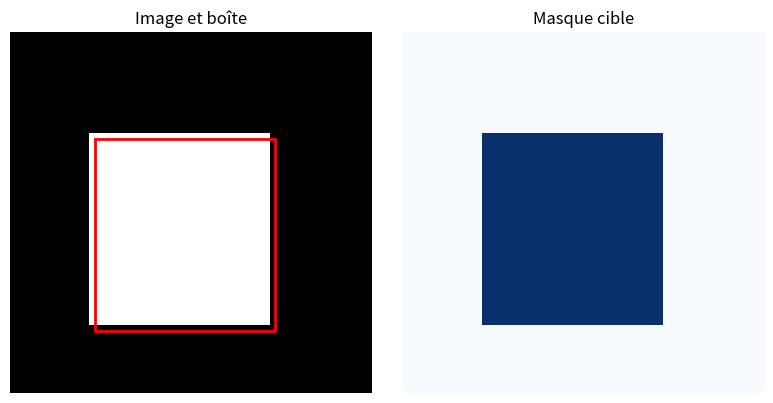
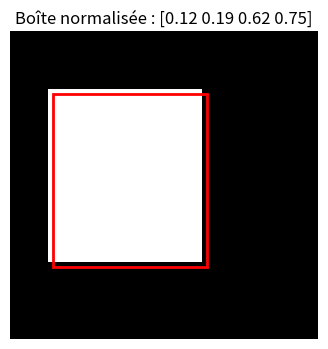

The script that saved these images, in order:
import numpy as np
import matplotlib.pyplot as plt
from matplotlib.patches import Rectangle

image = np.zeros((32, 32), dtype="float32")
x1, y1, x2, y2 = 7, 9, 23, 26
image[y1:y2, x1:x2] = 1.0

target_class = 1
target_bbox = np.array([x1 / 32, y1 / 32, x2 / 32, y2 / 32], dtype="float32")
target_mask = np.zeros((32, 32), dtype="float32")
target_mask[y1:y2, x1:x2] = 1.0

fig, axes = plt.subplots(1, 2, figsize=(8, 4))
axes[0].imshow(image, cmap="gray", vmin=0, vmax=1)
axes[0].add_patch(Rectangle((x1, y1), x2-x1, y2-y1, fill=False, edgecolor="red", linewidth=2))
axes[0].set_title("Image et boîte")
axes[1].imshow(target_mask, cmap="Blues", vmin=0, vmax=1)
axes[1].set_title("Masque cible")
for ax in axes:
    ax.axis("off")
plt.tight_layout()
plt.show()

print("Classe :", target_class)
print("Boîte normalisée :", target_bbox.round(3))
print("Forme du masque :", target_mask.shape)


# Correction
image_exercice = np.zeros((32, 32), dtype="float32")
x1_e, y1_e, x2_e, y2_e = 4, 6, 20, 24
image_exercice[y1_e:y2_e, x1_e:x2_e] = 1.0

bbox_exercice = np.array(
    [x1_e / 32, y1_e / 32, x2_e / 32, y2_e / 32],
    dtype="float32",
)
mask_exercice = np.zeros((32, 32), dtype="float32")
mask_exercice[y1_e:y2_e, x1_e:x2_e] = 1.0

fig, ax = plt.subplots(figsize=(4, 4))
ax.imshow(image_exercice, cmap="gray", vmin=0, vmax=1)
ax.add_patch(Rectangle(
    (x1_e, y1_e), x2_e-x1_e, y2_e-y1_e,
    fill=False, edgecolor="red", linewidth=2,
))
ax.axis("off")
ax.set_title(f"Boîte normalisée : {bbox_exercice.round(2)}")
plt.show()
